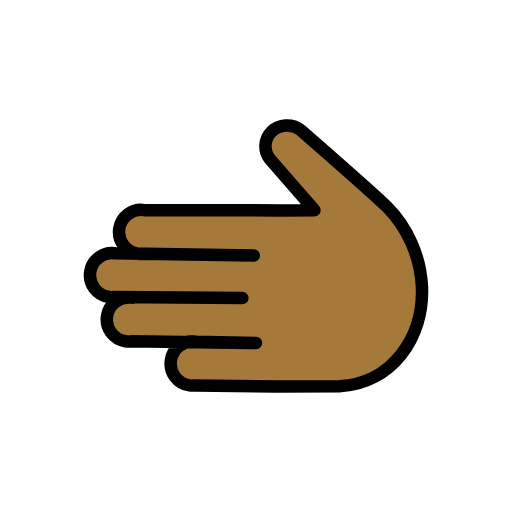
t = 0.00 s
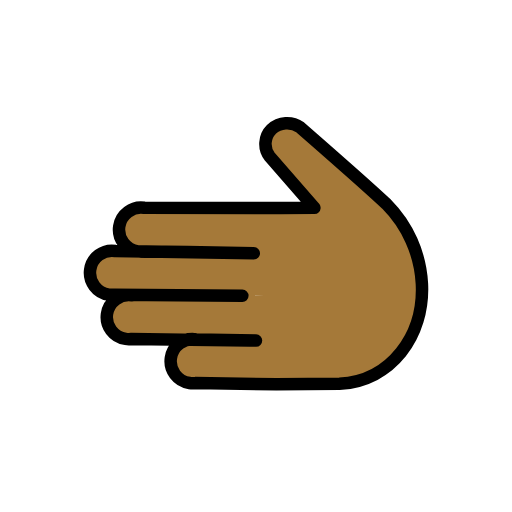
t = 0.48 s
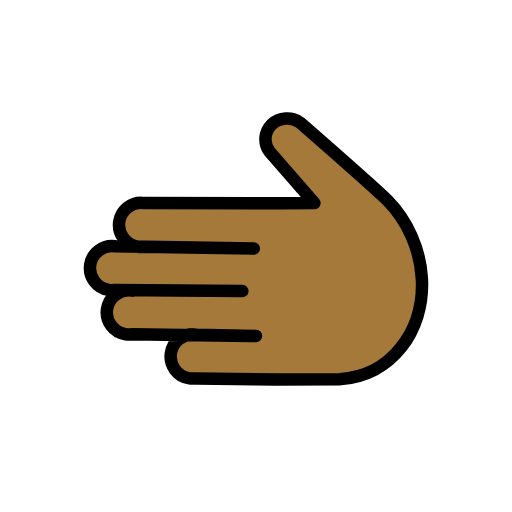
t = 1.43 s
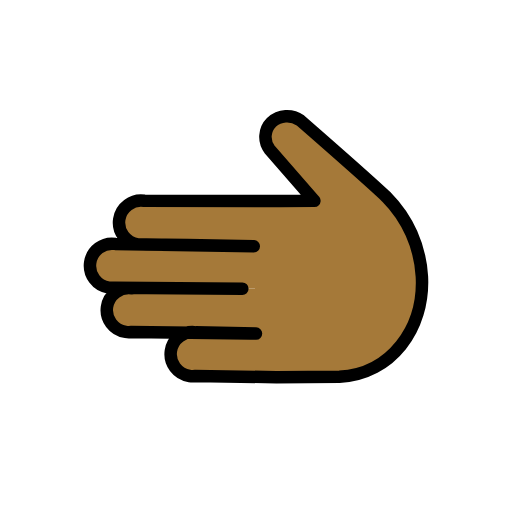
t = 1.90 s
t = 2.38 s: frame unchanged from t = 1.43 s, image omitted
t = 3.33 s: frame unchanged from t = 0.48 s, image omitted

The animated SVG that drew these frames (rendered in a browser with its animation timeline set to each time). Animation: 1 SMIL element (animateTransform=1); one cycle of 3.80 s, repeats indefinitely.

<?xml version='1.0' encoding='utf-8'?>
<svg xmlns="http://www.w3.org/2000/svg" id="emoji" viewBox="-5 -5 82 82" width="200" height="200" role="img">
  <title>OpenMoji: leftwards hand: medium-dark skin tone</title><g><g id="color" />
  <g id="skin">
    <path fill="#a57939" d="M16.1452,42.671c-1.9293-.2841-3.7236,1.0496-4.0077,2.9789-.2841,1.9293,1.0496,3.7236,2.9789,4.0077,.3094,.0456,.6235,.0498,.9341,.0126l18.9983,.2571,4.3248-.0217-12.9989-.1757c-1.9293-.2841-3.7236,1.0496-4.0077,2.9789-.2841,1.9293,1.0496,3.7236,2.9789,4.0077,.3094,.0456,.6235,.0498,.9341,.0126l12.9988,.176,10.0853-.0526c8.31-.4248,13.6293-7.7519,13.2046-16.06-.2654-4.7918-2.2781-9.32-5.6572-12.7278-3.09-2.9178-14.128-12.287-14.128-12.287-1.271-.8724-2.9761-.751-4.1107,.2926-1.2945,1.2114-1.4189,3.2225-.2835,4.5842l6.9657,8.0009-5.4,.0389,5.4-.0389-5.4,.0389-21.85-.0395c-1.9293-.2841-3.7236,1.0496-4.0077,2.9789-.2841,1.9293,1.0496,3.7236,2.9789,4.0077,.3094,.0456,.6235,.0498,.9341,.0126l6.9994,.0947,10.6365,.1861-22.1928-.3671c-1.9293-.2841-3.7236,1.0496-4.0077,2.9789-.2841,1.9293,1.0496,3.7236,2.9789,4.0077,.3094,.0456,.6235,.0498,.9341,.0126l24.016,.2064" />
  </g>
  <g id="line">
    <path fill="none" stroke="#000" stroke-linecap="round" stroke-linejoin="round" stroke-width="2" d="M16.1452,42.671c-1.9293-.2841-3.7236,1.0496-4.0077,2.9789-.2841,1.9293,1.0496,3.7236,2.9789,4.0077,.3094,.0456,.6235,.0498,.9341,.0126l18.9983,.2571,.9512-.0048-9.6252-.1926c-1.9293-.2841-3.7236,1.0496-4.0077,2.9789-.2841,1.9293,1.0496,3.7236,2.9789,4.0077,.3094,.0456,.6235,.0498,.9341,.0126l12.9987,.176,10.0853-.0526c8.31-.4248,13.6293-7.7519,13.2046-16.06-.2654-4.7918-2.2781-9.32-5.6572-12.7278-3.09-2.9178-13.8165-12.2811-13.8165-12.2811-1.4091-1.0107-3.3356-.8867-4.6036,.2962-1.1904,1.177-1.3134,3.0579-.2865,4.38l7.15,8.1952-5.4,.0389,5.4-.0389-5.4,.0389-21.85-.0395c-1.9293-.2841-3.7236,1.0496-4.0077,2.9789-.2841,1.9293,1.0496,3.7236,2.9789,4.0077,.3094,.0456,.6235,.0498,.9341,.0126l6.9994,.0947,10.6365,.1861-22.1928-.3671c-1.9293-.2841-3.7236,1.0496-4.0077,2.9789s1.0496,3.7236,2.9789,4.0077c.3094,.0456,.6235,.0498,.9341,.0126l20.4538,.1758" />
  </g>
<animateTransform attributeName="transform" type="translate" values="0 0;0 -1.5;0 0" dur="3.8s" repeatCount="indefinite" /></g></svg>
